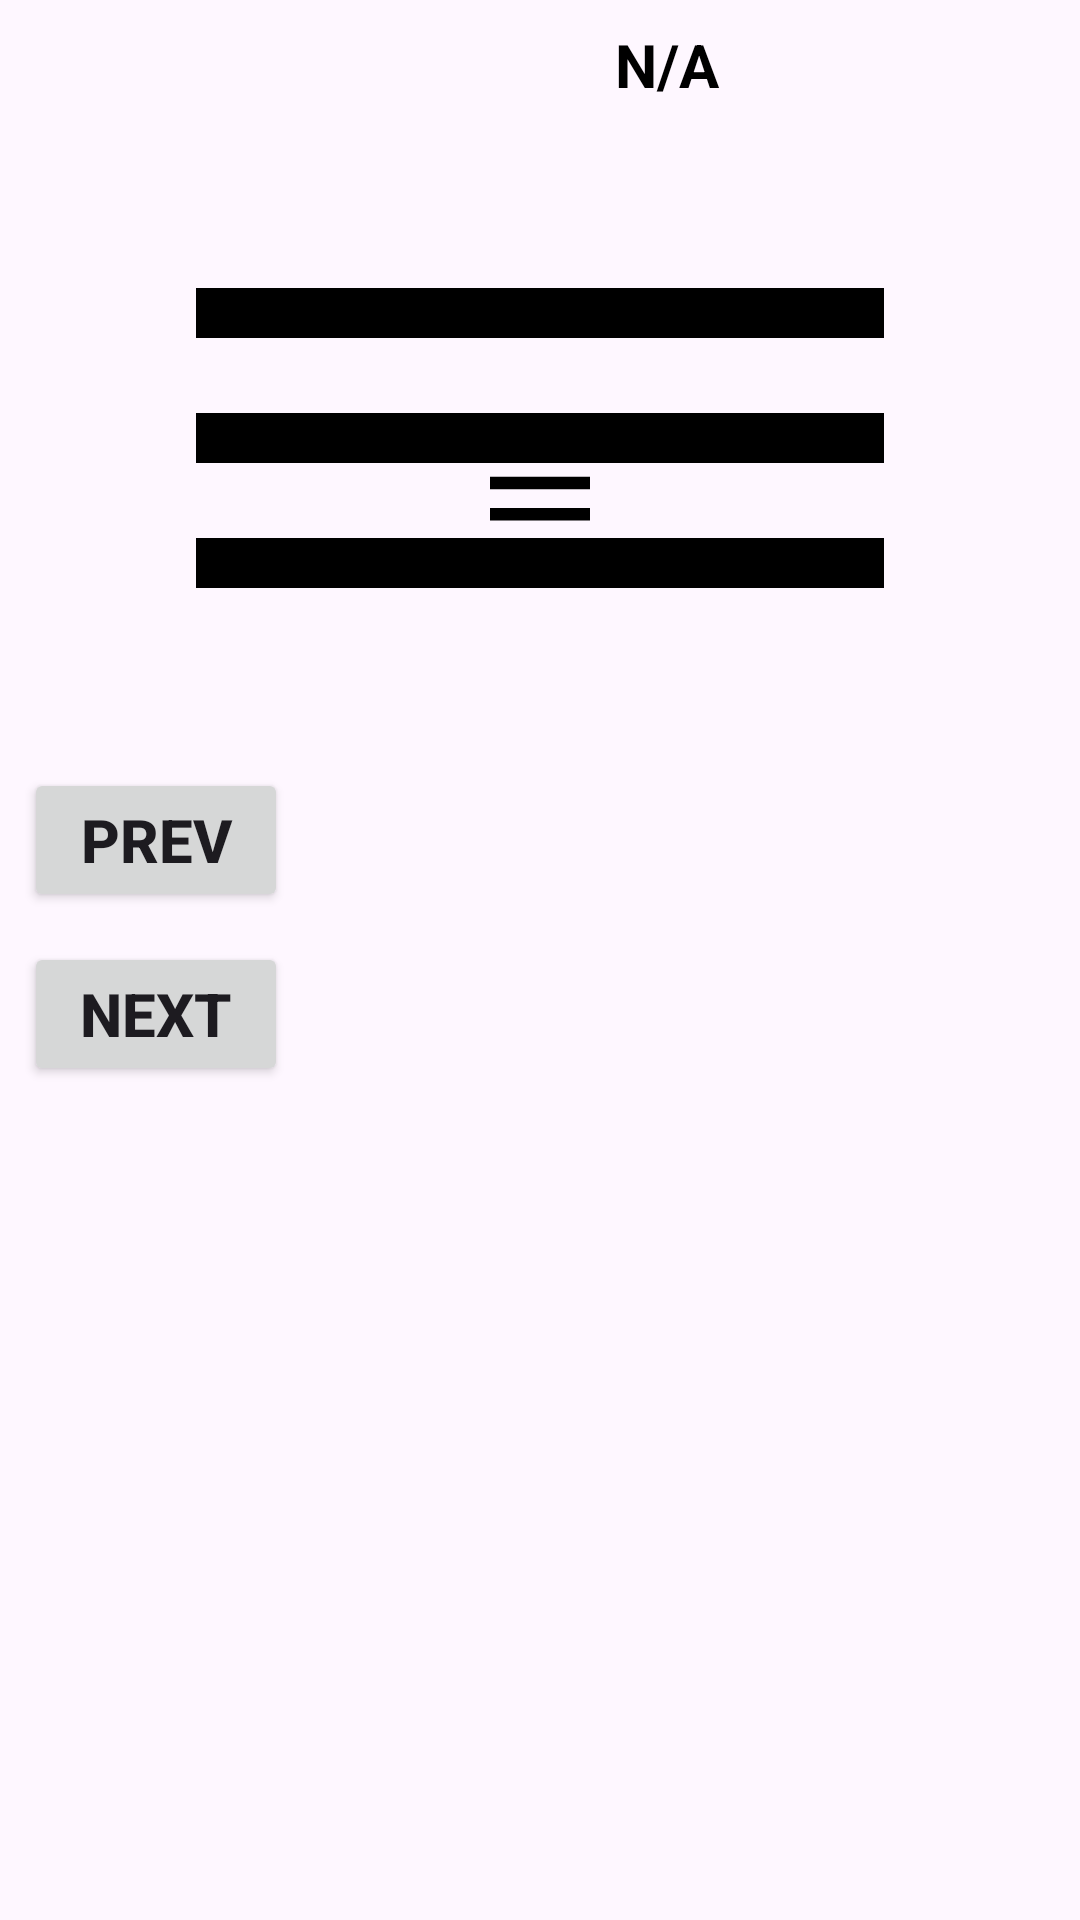

Produce the Android XML layout that renders to this screen, including the resource entries it uses.
<!-- AndroidManifest.xml: application theme Theme.OfflineVideoPlayer -->
<!-- res/layout/video_detail.xml -->
<?xml version="1.0" encoding="utf-8"?>
<RelativeLayout xmlns:android="http://schemas.android.com/apk/res/android"
    xmlns:app="http://schemas.android.com/apk/res-auto"
    xmlns:tools="http://schemas.android.com/tools"
    android:layout_width="match_parent"
    android:layout_height="match_parent"
    android:background="@drawable/border"
    tools:context=".DetailActivity">

    <LinearLayout
        android:layout_width="match_parent"
        android:layout_height="match_parent"
        android:layout_marginStart="8dp"
        android:layout_marginLeft="8dp"
        android:layout_marginTop="8dp"
        android:layout_marginEnd="8dp"
        android:layout_marginRight="8dp"
        android:layout_marginBottom="8dp"
        app:cardCornerRadius="8dp"
        android:orientation="vertical"
        app:elevation="4dp">

        <LinearLayout
            android:layout_width="match_parent"
            android:layout_height="wrap_content"
            android:orientation="horizontal">
            <ImageView
                android:id="@+id/car_detail_back"
                android:layout_width="69dp"
                android:layout_height="38dp"
                android:background="@drawable/border"
                app:srcCompat="@drawable/back" />
            <TextView
                android:id="@+id/video_title"
                android:layout_width="match_parent"
                android:layout_height="wrap_content"
                android:layout_gravity="center_horizontal"
                android:layout_marginStart="16dp"
                android:layout_marginTop="10dp"
                android:text="N/A"
                android:textAlignment="center"
                android:textColor="@color/black"
                android:textSize="20sp"
                android:textStyle="bold" />
        </LinearLayout>
        <LinearLayout
            android:id="@+id/video_image_view"
            android:layout_width="match_parent"
            android:layout_height="200dp"
            android:orientation="vertical"
            android:background="@drawable/ic_menu_icon">

            <ImageView
                android:id="@+id/start_btn"
                android:layout_marginTop="90dp"
                android:layout_width="50dp"
                android:layout_height="50dp"
                android:layout_gravity="center"
                android:scaleType="centerCrop"
                android:src="@drawable/ic_menu_icon" />
        </LinearLayout>
        <Button
            android:id="@+id/pre_btn"
            android:layout_width="wrap_content"
            android:layout_height="wrap_content"
            android:layout_marginTop="10dp"
            android:text="Prev"
            android:textSize="20sp"
            android:textStyle="bold" />
        <Button
            android:id="@+id/next_btn"
            android:layout_width="wrap_content"
            android:layout_height="wrap_content"
            android:layout_marginTop="10dp"
            android:text="Next"
            android:textSize="20sp"
            android:textStyle="bold" />
    </LinearLayout>
</RelativeLayout>
<!-- resources referenced by this layout -->
<resources>
  <!-- drawable ic_menu_icon (drawable) -->
  <vector xmlns:android="http://schemas.android.com/apk/res/android"
      android:width="24dp"
      android:height="24dp"
      android:viewportWidth="24.0"
      android:viewportHeight="24.0">
      <path
          android:fillColor="#000000"
          android:strokeWidth="0"
          android:pathData="M4 6h16v2H4zm0 5h16v2H4zm0 5h16v2H4z" />
  </vector>
  <style name="Theme.OfflineVideoPlayer" parent="Base.Theme.OfflineVideoPlayer" />
  <style name="Base.Theme.OfflineVideoPlayer" parent="Theme.Material3.DayNight.NoActionBar">
          
          
      </style>
  <!-- not gathered from this repository: default colours our renderer supplied (Android Studio template values) -->
  <color name="black">#FF000000</color>
</resources>
